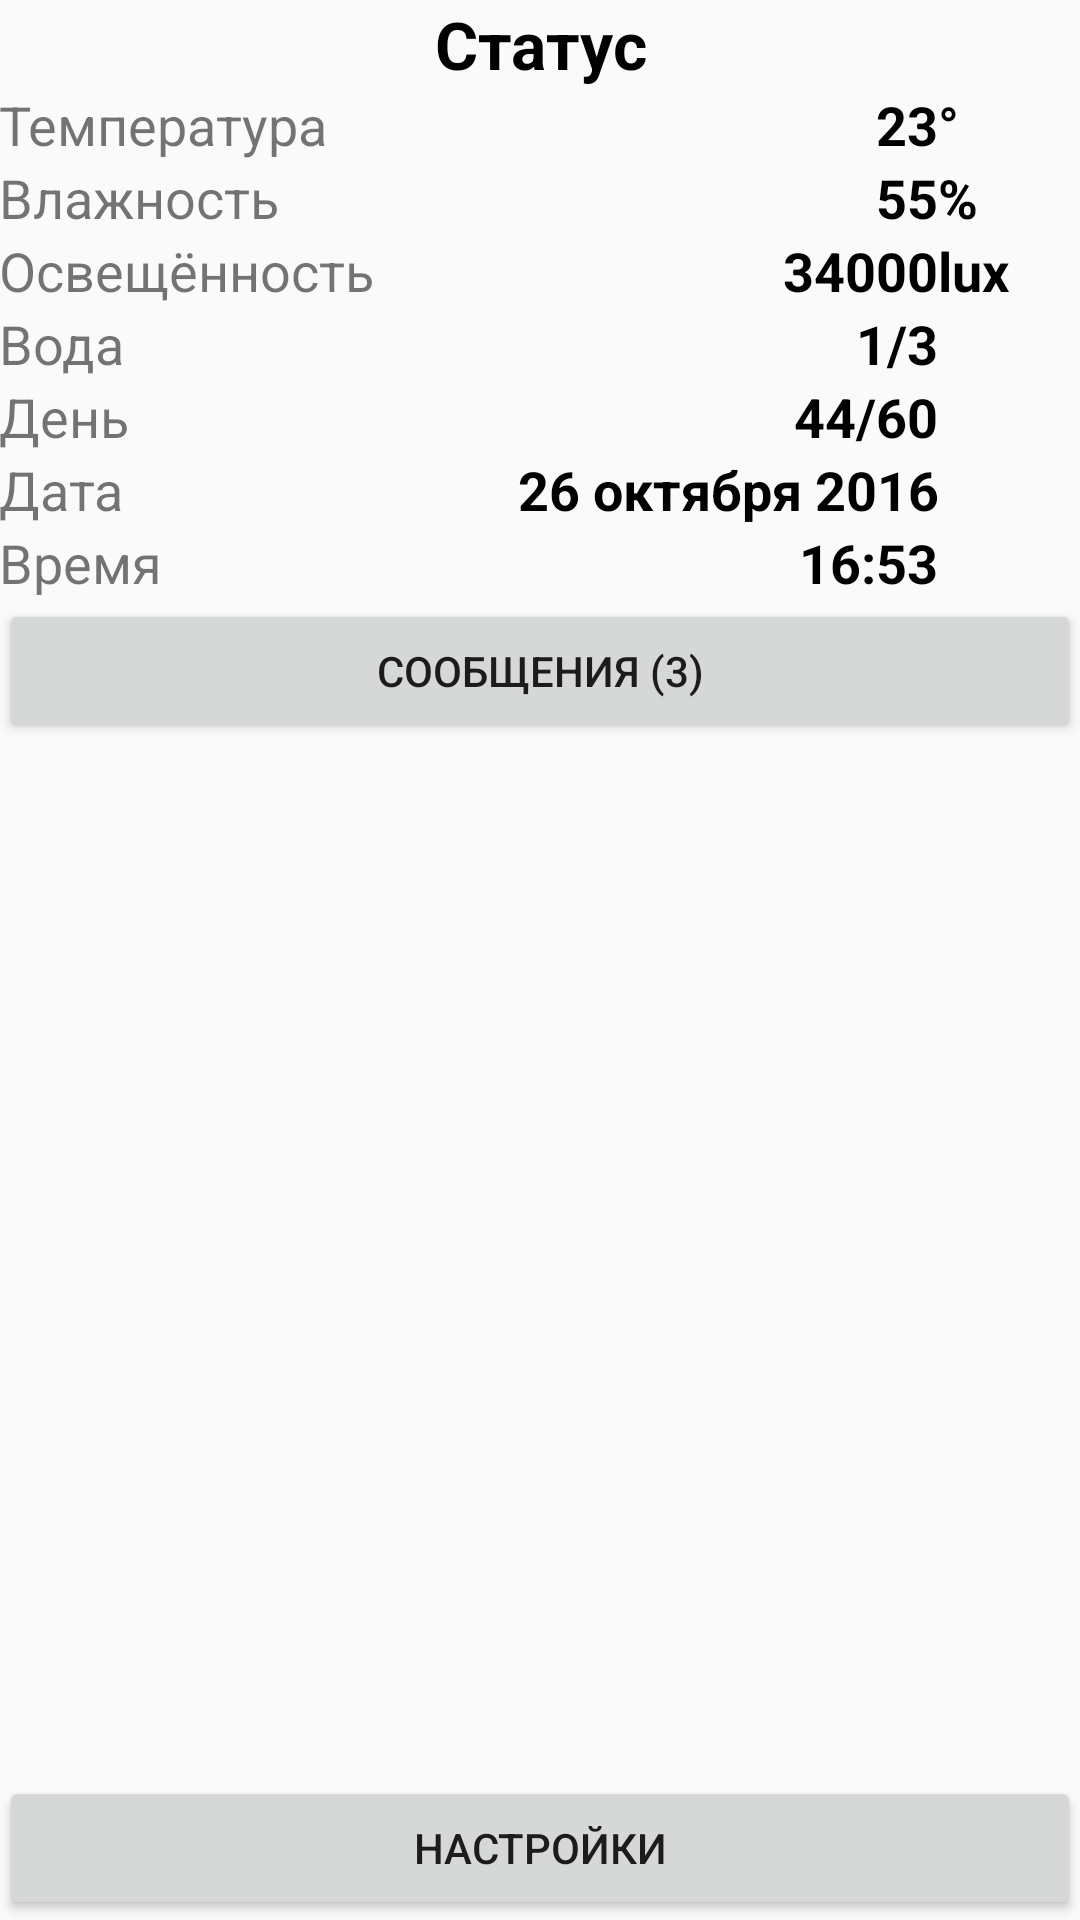

Here is an Android app screen rendered from its layout file. Give the layout XML and the strings, colors and styles it references.
<!-- AndroidManifest.xml: application theme AppTheme -->
<!-- res/layout/content_status_screen.xml -->
<?xml version="1.0" encoding="utf-8"?>
<RelativeLayout xmlns:android="http://schemas.android.com/apk/res/android"
    xmlns:app="http://schemas.android.com/apk/res-auto"
    xmlns:tools="http://schemas.android.com/tools"
    android:id="@+id/content_status_screen"
    android:layout_width="match_parent"
    android:layout_height="match_parent"
    android:paddingBottom="@dimen/activity_vertical_margin"
    android:paddingLeft="@dimen/activity_horizontal_margin"
    android:paddingRight="@dimen/activity_horizontal_margin"
    android:paddingTop="@dimen/activity_vertical_margin"
    app:layout_behavior="@string/appbar_scrolling_view_behavior"
    tools:context="chocho_ololoev.gamc.Status_screen">

    <TextView
        android:text="@string/status_screen_header"
        style="@style/statusHeader"
        android:layout_width="wrap_content"
        android:layout_height="wrap_content"
        android:id="@+id/status_label_header"
        android:layout_alignParentRight="true"
        android:layout_alignParentEnd="true"
        android:layout_alignParentLeft="true"
        android:layout_alignParentStart="true" />

    <TableLayout
        android:layout_width="match_parent"
        android:layout_height="wrap_content"
        android:layout_alignParentLeft="true"
        android:layout_alignParentStart="true"
        android:layout_below="@+id/status_label_header"
        android:stretchColumns="*"
        android:id="@+id/tableLayout">

        <TableRow
            android:layout_width="match_parent"
            android:layout_height="match_parent" >

            <TextView
                style="@style/TextInRows"
                android:text="@string/status_screen_temp"
                android:id="@+id/status_label_temp" />
            <TextView
                style="@style/ValsInRows"
                android:text="23"
                android:id="@+id/status_val_temp" />
            <TextView
                style="@style/ValsInRows"
                android:text="@string/grad"
                android:gravity="start"
                android:id="@+id/status_measurment_grad" />

        </TableRow>

        <TableRow
            android:layout_width="match_parent"
            android:layout_height="match_parent" >

            <TextView
                style="@style/TextInRows"
                android:text="@string/status_screen_humidity"
                android:id="@+id/status_label_humidity" />
            <TextView
                style="@style/ValsInRows"
                android:text="55"
                android:id="@+id/status_val_humidity" />
            <TextView
                style="@style/ValsInRows"
                android:text="%"
                android:gravity="start"
                android:id="@+id/status_measurment_percent" />

        </TableRow>

        <TableRow
            android:layout_width="match_parent"
            android:layout_height="match_parent" >

            <TextView
                style="@style/TextInRows"
                android:text="@string/status_screen_lux"
                android:id="@+id/status_label_lux" />
            <TextView
                style="@style/ValsInRows"
                android:text="34000"
                android:id="@+id/status_val_lux" />
            <TextView
                style="@style/ValsInRows"
                android:text="@string/lux"
                android:gravity="start"
                android:id="@+id/status_measurment_lux" />
        </TableRow>

        <TableRow
            android:layout_width="match_parent"
            android:layout_height="match_parent" >

            <TextView
                style="@style/TextInRows"
                android:text="@string/status_screen_water"
                android:id="@+id/status_label_water" />
            <TextView
                style="@style/ValsInRows"
                android:text="1/3"
                android:id="@+id/status_val_water" />

        </TableRow>
        <TableRow
            android:layout_width="match_parent"
            android:layout_height="match_parent" >

            <TextView
                style="@style/TextInRows"
                android:text="@string/status_screen_day"
                android:id="@+id/status_label_day" />
            <TextView
                style="@style/ValsInRows"
                android:text="44/60"
                android:id="@+id/status_val_day" />

        </TableRow>
        <TableRow
            android:layout_width="match_parent"
            android:layout_height="match_parent" >

            <TextView
                style="@style/TextInRows"
                android:text="@string/status_screen_date"
                android:id="@+id/status_label_date" />
            <TextView
                style="@style/ValsInRows"
                android:text="26 октября 2016"
                android:id="@+id/status_val_date" />
        </TableRow>


        <TableRow
            android:layout_width="match_parent"
            android:layout_height="match_parent" >

            <TextView
                style="@style/TextInRows"
                android:text="@string/status_screen_time"
                android:id="@+id/status_label_time" />
            <TextView
                style="@style/ValsInRows"
                android:text="16:53"
                android:id="@+id/status_val_time" />

        </TableRow>

    </TableLayout>

    <Button
        android:text="@string/action_settings"
        android:layout_width="wrap_content"
        android:layout_height="wrap_content"
        android:layout_alignParentBottom="true"
        android:id="@+id/settings_btn"
        android:layout_alignParentRight="true"
        android:layout_alignParentEnd="true"
        android:layout_alignParentLeft="true"
        android:layout_alignParentStart="true" />

    <Button
        android:text="Сообщения (3)"
        android:layout_width="wrap_content"
        android:layout_height="wrap_content"
        android:id="@+id/alarm_messages_btn"
        android:layout_below="@+id/tableLayout"
        android:layout_alignParentLeft="true"
        android:layout_alignParentStart="true"
        android:layout_alignParentRight="true"
        android:layout_alignParentEnd="true" />

</RelativeLayout>
<!-- resources referenced by this layout -->
<resources>
  <string name="action_settings">Настройки</string>
  <string name="grad">°</string>
  <string name="lux">lux</string>
  <string name="status_screen_date">Дата</string>
  <string name="status_screen_day">День</string>
  <string name="status_screen_header">Статус</string>
  <string name="status_screen_humidity">Влажность</string>
  <string name="status_screen_lux">Освещённость</string>
  <string name="status_screen_temp">Температура</string>
  <string name="status_screen_time">Время</string>
      //строковые константы на экране изменения настроек
  <string name="status_screen_water">Вода</string>
  <style name="TextInRows">
          <item name="android:textSize">18sp</item>
          <item name="android:layout_width">wrap_content</item>
          <item name="android:layout_height">wrap_content</item>
          <item name="android:layout_alignParentTop">true</item>
          <item name="android:layout_alignParentLeft">true</item>
          <item name="android:gravity">start</item>
      </style>
  <style name="ValsInRows">
          <item name="android:textSize">18sp</item>
          <item name="android:textStyle">bold</item>
          <item name="android:textColor">#F000</item>
          <item name="android:layout_width">wrap_content</item>
          <item name="android:layout_height">wrap_content</item>
          <item name="android:gravity">right</item>
      </style>
  <style name="statusHeader">
          <item name="android:gravity">center_horizontal</item>
          <item name="android:textSize">22sp</item>
          <item name="android:textStyle">bold</item>
          <item name="android:textColor">#F000</item>
      </style>
  <style name="AppTheme" parent="Theme.AppCompat.Light.DarkActionBar">
          
          <item name="colorPrimary">@color/colorPrimary</item>
          <item name="colorPrimaryDark">@color/colorPrimaryDark</item>
          <item name="colorAccent">@color/colorAccent</item>
      </style>
  <!-- not gathered from this repository: default colours our renderer supplied (Android Studio template values) -->
  <color name="colorPrimary">#FF6200EE</color>
  <color name="colorPrimaryDark">#FF3700B3</color>
  <color name="colorAccent">#FF03DAC5</color>
</resources>
